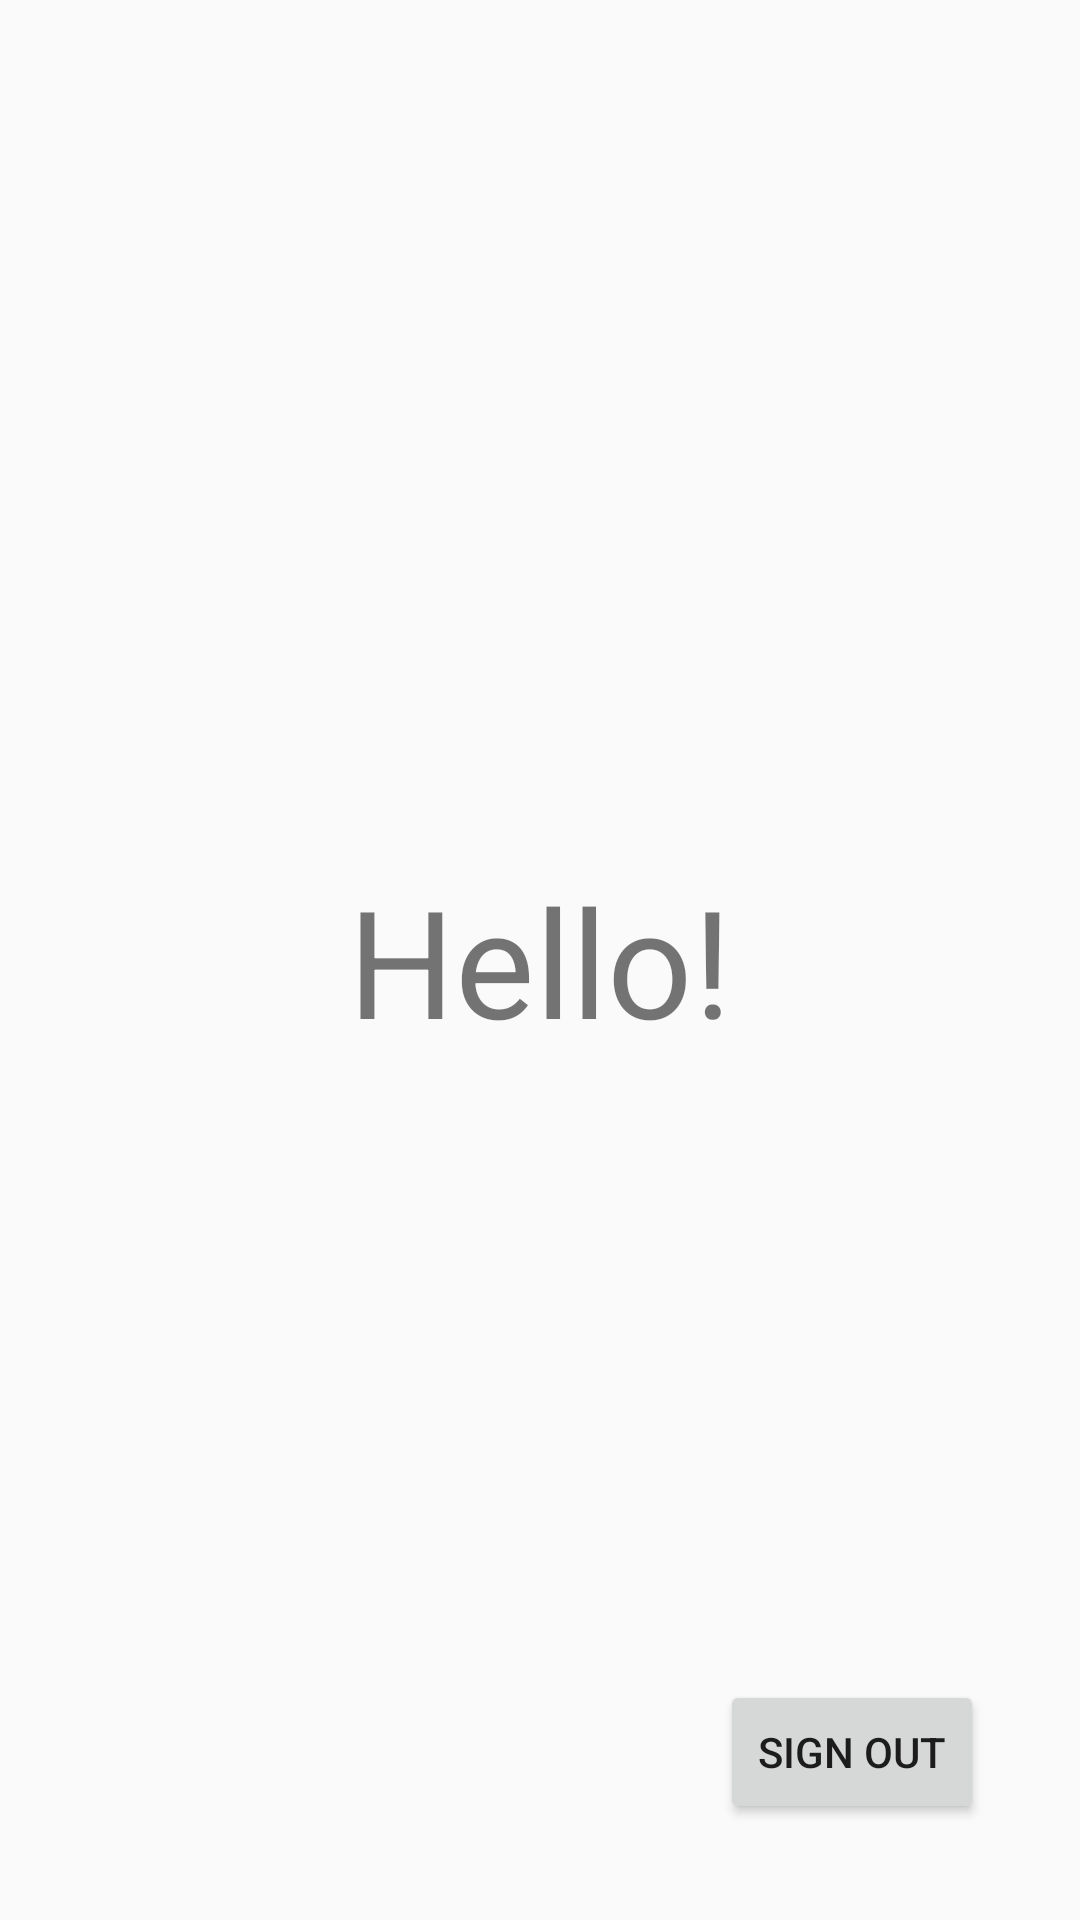

Produce the Android XML layout that renders to this screen, including the resource entries it uses.
<!-- AndroidManifest.xml: activity theme Theme.LogInFirebase -->
<!-- res/layout/activity_main.xml -->
<?xml version="1.0" encoding="utf-8"?>
<androidx.constraintlayout.widget.ConstraintLayout xmlns:android="http://schemas.android.com/apk/res/android"
    xmlns:app="http://schemas.android.com/apk/res-auto"
    xmlns:tools="http://schemas.android.com/tools"
    android:layout_width="match_parent"
    android:layout_height="match_parent"
    android:padding="16dp">


    <TextView
        android:id="@+id/textView"
        android:layout_width="wrap_content"
        android:layout_height="wrap_content"
        android:text="Hello!"
        android:textSize="50sp"
        app:layout_constraintBottom_toBottomOf="parent"
        app:layout_constraintEnd_toEndOf="parent"
        app:layout_constraintStart_toStartOf="parent"
        app:layout_constraintTop_toTopOf="parent" />

    <Button
        android:id="@+id/SignOut"
        android:layout_width="wrap_content"
        android:layout_height="wrap_content"
        android:layout_marginBottom="16dp"
        android:text="Sign Out"
        app:layout_constraintBottom_toBottomOf="parent"
        app:layout_constraintEnd_toEndOf="parent"
        app:layout_constraintHorizontal_bias="0.934"
        app:layout_constraintStart_toStartOf="parent"
        tools:ignore="MissingConstraints" />
</androidx.constraintlayout.widget.ConstraintLayout>
<!-- resources referenced by this layout -->
<resources>
  <style name="Theme.LogInFirebase" parent="android:Theme.Material.Light.NoActionBar" />
</resources>
